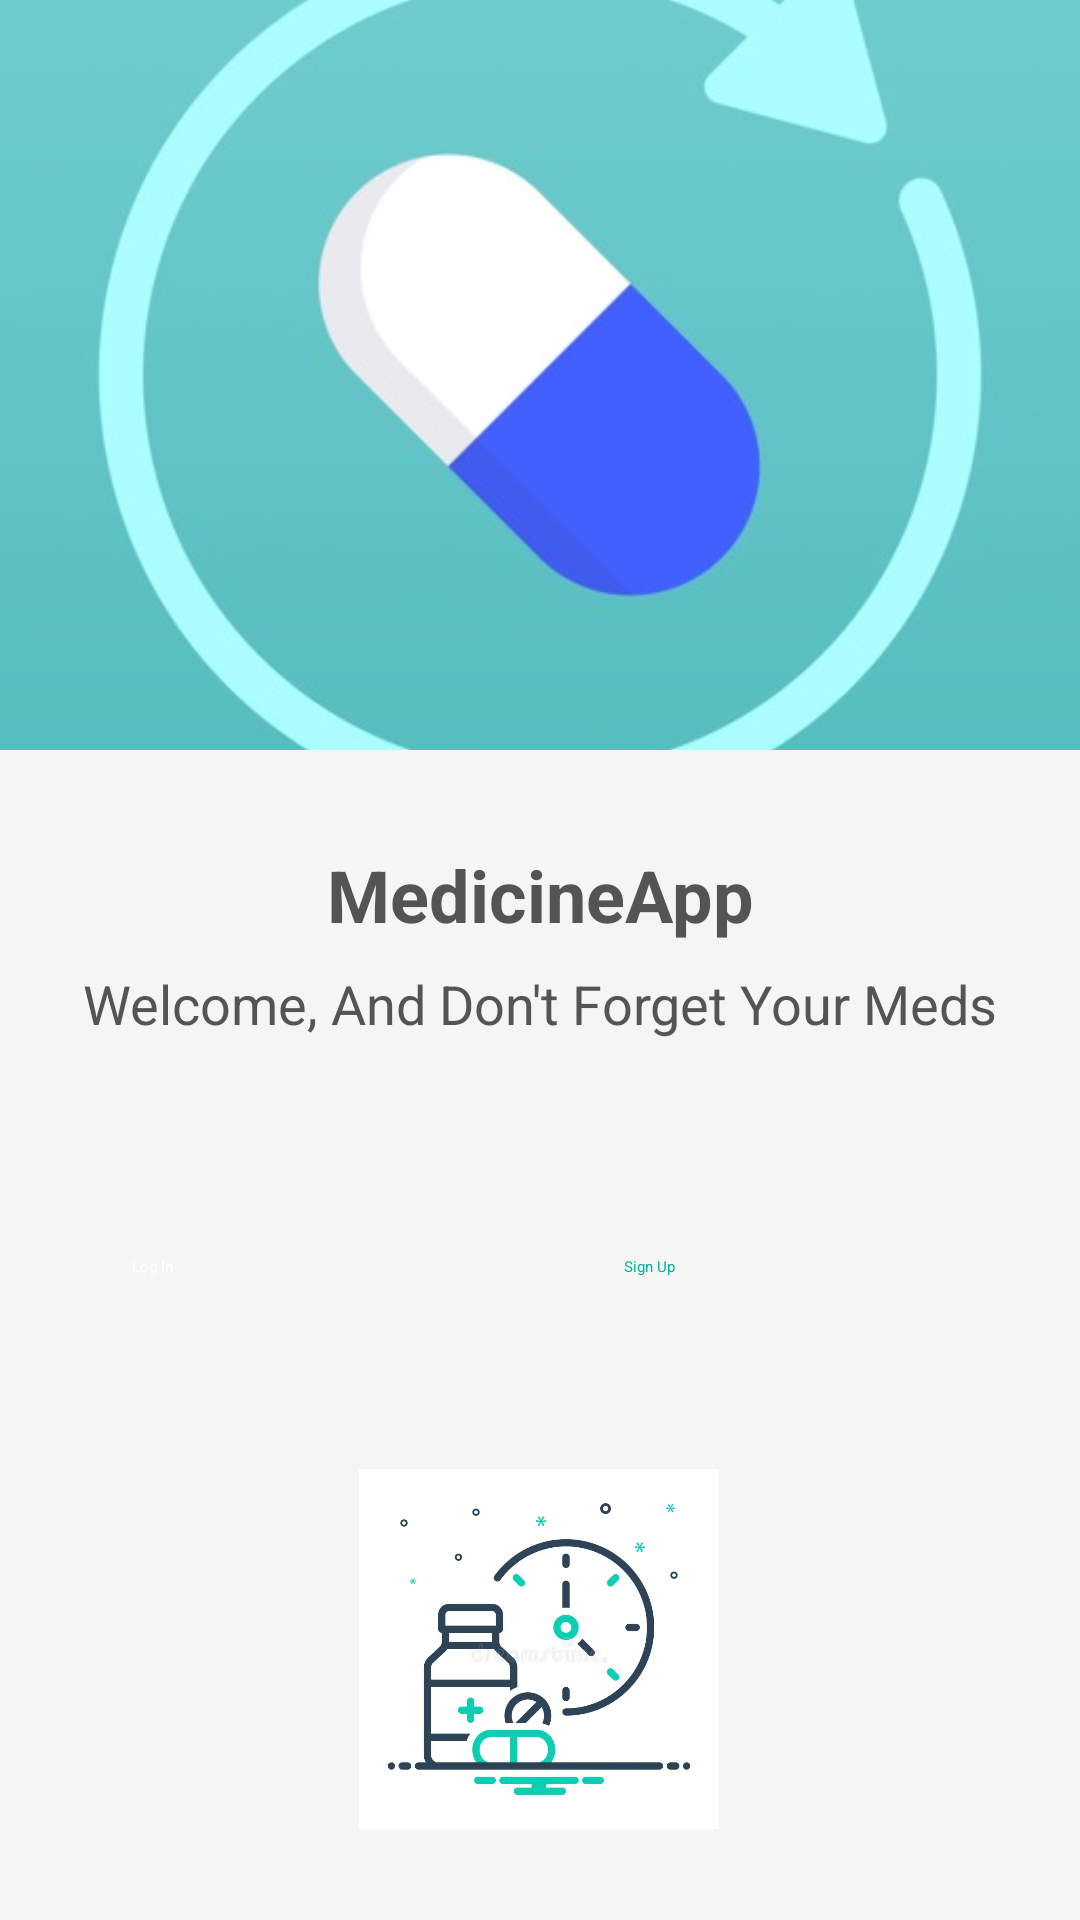

Write the Android layout XML for this screen, with the resource values it uses.
<!-- AndroidManifest.xml: application theme Theme.MedicineApp -->
<!-- res/layout/fragment_main.xml -->
<?xml version="1.0" encoding="utf-8"?>
<androidx.constraintlayout.widget.ConstraintLayout
    xmlns:android="http://schemas.android.com/apk/res/android"
    xmlns:app="http://schemas.android.com/apk/res-auto"
    xmlns:tools="http://schemas.android.com/tools"
    android:layout_width="match_parent"
    android:layout_height="match_parent"
    android:background="#F5F5F5">

    
    <ImageView
        android:id="@+id/ivBackground"
        android:layout_width="match_parent"
        android:layout_height="250dp"
        android:scaleType="centerCrop"
        android:src="@drawable/pills_background"
        app:layout_constraintTop_toTopOf="parent"
        app:layout_constraintStart_toStartOf="parent"
        app:layout_constraintEnd_toEndOf="parent" />

    
    <TextView
        android:id="@+id/tvLogo"
        android:layout_width="wrap_content"
        android:layout_height="wrap_content"
        android:text="MedicineApp"
        android:textColor="@color/darkGray"
        android:textSize="24sp"
        android:textStyle="bold"
        app:layout_constraintTop_toBottomOf="@id/ivBackground"
        app:layout_constraintStart_toStartOf="parent"
        app:layout_constraintEnd_toEndOf="parent"
        android:layout_marginTop="32dp" />

    
    <TextView
        android:id="@+id/tvWelcome"
        android:layout_width="wrap_content"
        android:layout_height="wrap_content"
        android:text="Welcome, And Don't Forget Your Meds"
        android:textColor="@color/darkGray"
        android:textSize="18sp"
        app:layout_constraintTop_toBottomOf="@id/tvLogo"
        app:layout_constraintStart_toStartOf="parent"
        app:layout_constraintEnd_toEndOf="parent"
        android:layout_marginTop="8dp" />

    
    <Button
        android:id="@+id/btnLoginMain"
        android:layout_width="0dp"
        android:layout_height="wrap_content"
        android:layout_marginStart="32dp"
        android:layout_marginEnd="16dp"
        android:layout_marginTop="60dp"
        android:backgroundTint="@color/teal_200"
        android:padding="12dp"
        android:text="Log In"
        android:textAllCaps="false"
        android:textColor="@color/white"
        app:layout_constraintTop_toBottomOf="@id/tvWelcome"
        app:layout_constraintStart_toStartOf="parent"
        app:layout_constraintEnd_toStartOf="@id/btnSignUpMain" />

    
    <Button
        android:id="@+id/btnSignUpMain"
        android:layout_width="0dp"
        android:layout_height="wrap_content"
        android:layout_marginStart="16dp"
        android:layout_marginEnd="32dp"
        android:layout_marginTop="60dp"
        android:backgroundTint="@color/teal_100"
        android:padding="12dp"
        android:text="Sign Up"
        android:textAllCaps="false"
        android:textColor="@color/teal_200"
        app:layout_constraintTop_toBottomOf="@id/tvWelcome"
        app:layout_constraintStart_toEndOf="@id/btnLoginMain"
        app:layout_constraintEnd_toEndOf="parent" />

    

    
    <ImageView
        android:id="@+id/ivCenteredImage"
        android:layout_width="120dp"
        android:layout_height="120dp"
        android:layout_marginTop="52dp"
        android:contentDescription="Centered Image"
        android:scaleType="centerCrop"
        android:src="@drawable/med_reminder_logo1"
        app:layout_constraintEnd_toEndOf="parent"
        app:layout_constraintHorizontal_bias="0.498"
        app:layout_constraintStart_toStartOf="parent"
        app:layout_constraintTop_toBottomOf="@id/btnLoginMain" />

    <TextView
        android:id="@+id/tvMadeBy"
        android:layout_width="wrap_content"
        android:layout_height="wrap_content"
        android:layout_marginTop="64dp"
        android:text="Made By R.K"
        android:textColor="@color/teal_200"
        android:textSize="14sp"
        android:textStyle="bold"
        app:layout_constraintEnd_toEndOf="parent"
        app:layout_constraintStart_toStartOf="parent"
        app:layout_constraintTop_toBottomOf="@id/ivCenteredImage" />

</androidx.constraintlayout.widget.ConstraintLayout>
<!-- resources referenced by this layout -->
<resources>
  <color name="darkGray">#545454</color>
  <color name="teal_100">#BBEDE2</color>
  <color name="teal_200">#00B09F</color>
  <color name="white">#FFFFFFFF</color>
  <!-- drawable med_reminder_logo1: webp bitmap (drawable, 13266 bytes) -->
  <!-- drawable pills_background: jpg bitmap (drawable, 21297 bytes) -->
</resources>
